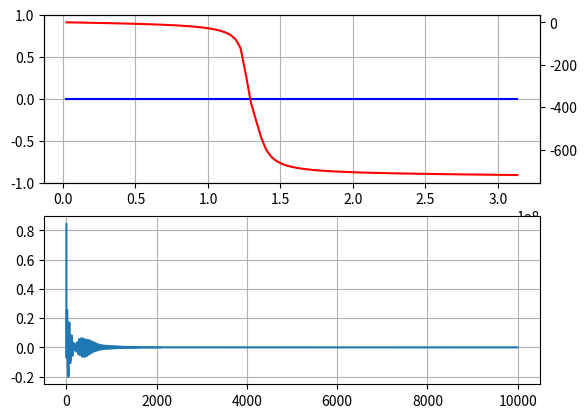

Write the Python code that produced this figure.

from scipy import signal
from matplotlib import pyplot
import numpy as np
from scipy import constants

# a = np.array([1.11215064, -0.57602822,  2.07481254, -0.46176302,  1.])
# a = np.array([-0.07610893, -0.03128678,  0.90923851, -0.6250264,   1.,])
a = np.array([0.843941,   -0.92055061,  2.08364254, -1.00716152,  1., ])
scale = 32767.0 / np.max(np.abs(a))
c = np.round(a * scale)
print(c)
# a = c
ft = 100.0e6
dt = 1.0 / ft
lam = constants.c * dt
wsys = np.arange(24.0e6 % 562500.0, 50.0e6, 562500.0) * np.pi * 2.0 * dt
sys: signal.TransferFunction
sys = signal.TransferFunction(a, np.flip(a), dt=dt)
w, mag, phase = signal.dbode(sys, w=wsys)
# butter = signal.dlti(*signal.butter(4, 0.01))
t, y = signal.dimpulse(sys, n=1000)
fig, ax = pyplot.subplots(2, 1)
ax1 = ax[0]
ax3 = ax[1]
ax2 = ax1.twinx()
ax1.plot(w, mag, 'b')
ax2.plot(w, phase, 'r')
ax1.set_ylim([-1.0, 1.0])
# ax3.plot(t * 1.0e9, 20.0 * np.log10(np.abs(np.squeeze(y))))
ax3.step(t * 1.0e9, np.squeeze(y))
ax1.grid()
ax3.grid()
pyplot.show()
